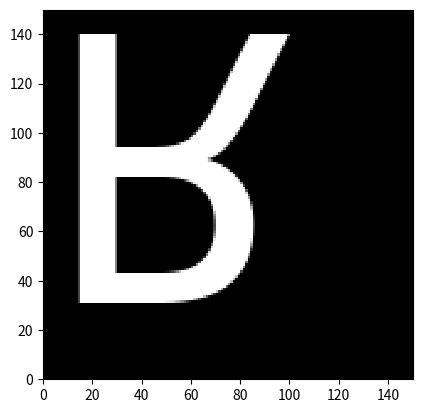

Reproduce this figure in Python.
import numpy as np
import matplotlib.pyplot as plt
from PIL import Image, ImageDraw, ImageFont
import os

# Approximate systemfonts: font_info()
# r2py:entity:font
try:
    if os.name == 'nt':
        font_path = "C:\\Windows\\Fonts\\arial.ttf"
    else:
        font_path = "/usr/share/fonts/truetype/dejavu/DejaVuSans.ttf"
    
    if not os.path.exists(font_path):
        import matplotlib.font_manager as fm
        font_path = fm.findSystemFont(fontfamily="sans-serif")
except:
    font_path = None

font = {
    'path': font_path,
    'index': 0,
    'family': 'Arial' if os.name == 'nt' else 'DejaVu Sans',
    'style': 'Regular',
    'name': 'ArialMT',
    'italic': False,
    'bold': False,
    'monospace': False,
    'weight': 'normal',
    'width': 'normal',
    'kerning': True,
    'color': False,
    'scalable': True,
    'vertical': False,
    'n_glyphs': 4651,
    'n_sizes': 0,
    'n_charmaps': 4,
    'charmaps': [['unicode', 'apple roman', 'unicode', 'unicode']],
    'bbox': [[-7.9688, 24, -3.8906, 12.4688]],
    'max_ascend': 10.8594,
    'max_descend': -2.5469,
    'max_advance_width': 24
}

# r2py:entity:glyph
# Approximate systemfonts: glyph_info("R", path = font$path, index = font$index)
glyph = {
    'glyph': 'R',
    'index': 53,
    'name': '',
    'width': 9,
    'height': 9,
    'x_bearing': 0,
    'y_bearing': 9,
    'x_advance': 9,
    'y_advance': 0,
    'bbox': [[0, 9, 0, 9]]
}

# r2py:entity:R
# Approximate systemfonts: glyph_raster(glyph$index, font$path, font$index, size = 150)
size_val = 150

class RasterObject(np.ndarray):
    def __new__(cls, input_array, size=None):
        obj = np.asarray(input_array).view(cls)
        obj.size_attr = size
        return obj

try:
    pil_font = ImageFont.truetype(font_path, size_val) if font_path else ImageFont.load_default()
except:
    pil_font = ImageFont.load_default()

# In R, glyph_raster renders the glyph. We simulate the resulting raster image.
# Create a square image for the raster
img = Image.new('L', (size_val, size_val), 0)
draw = ImageDraw.Draw(img)
# Draw the glyph 'R' at the origin
draw.text((0, 0), "R", font=pil_font, fill=255)

raster_data = np.array(img, dtype=np.int32)
# R's glyph_raster returns a list of rasters.
# The first element R[[1]] is the raster data with a 'size' attribute.
R_val_0 = RasterObject(raster_data, size=[size_val, size_val])
R = [R_val_0]

# Approximate plotting sequence
# r2py:entity:plot.new
plt.figure()

# r2py:entity:plot.window
plt.xlim(0, 150)
plt.ylim(0, 150)
plt.gca().set_aspect('equal')

# r2py:entity:rasterImage
# rasterImage(R[[1]], 0, 0, attr(R[[1]], "size")[2], attr(R[[1]], "size")[1])
img_to_plot = R[0]
size_attr = img_to_plot.size_attr
# extent = [xmin, xmax, ymin, ymax]
plt.imshow(img_to_plot, extent=[0, size_attr[1], 0, size_attr[0]], origin='lower', cmap='gray', interpolation='nearest')

plt.show()
